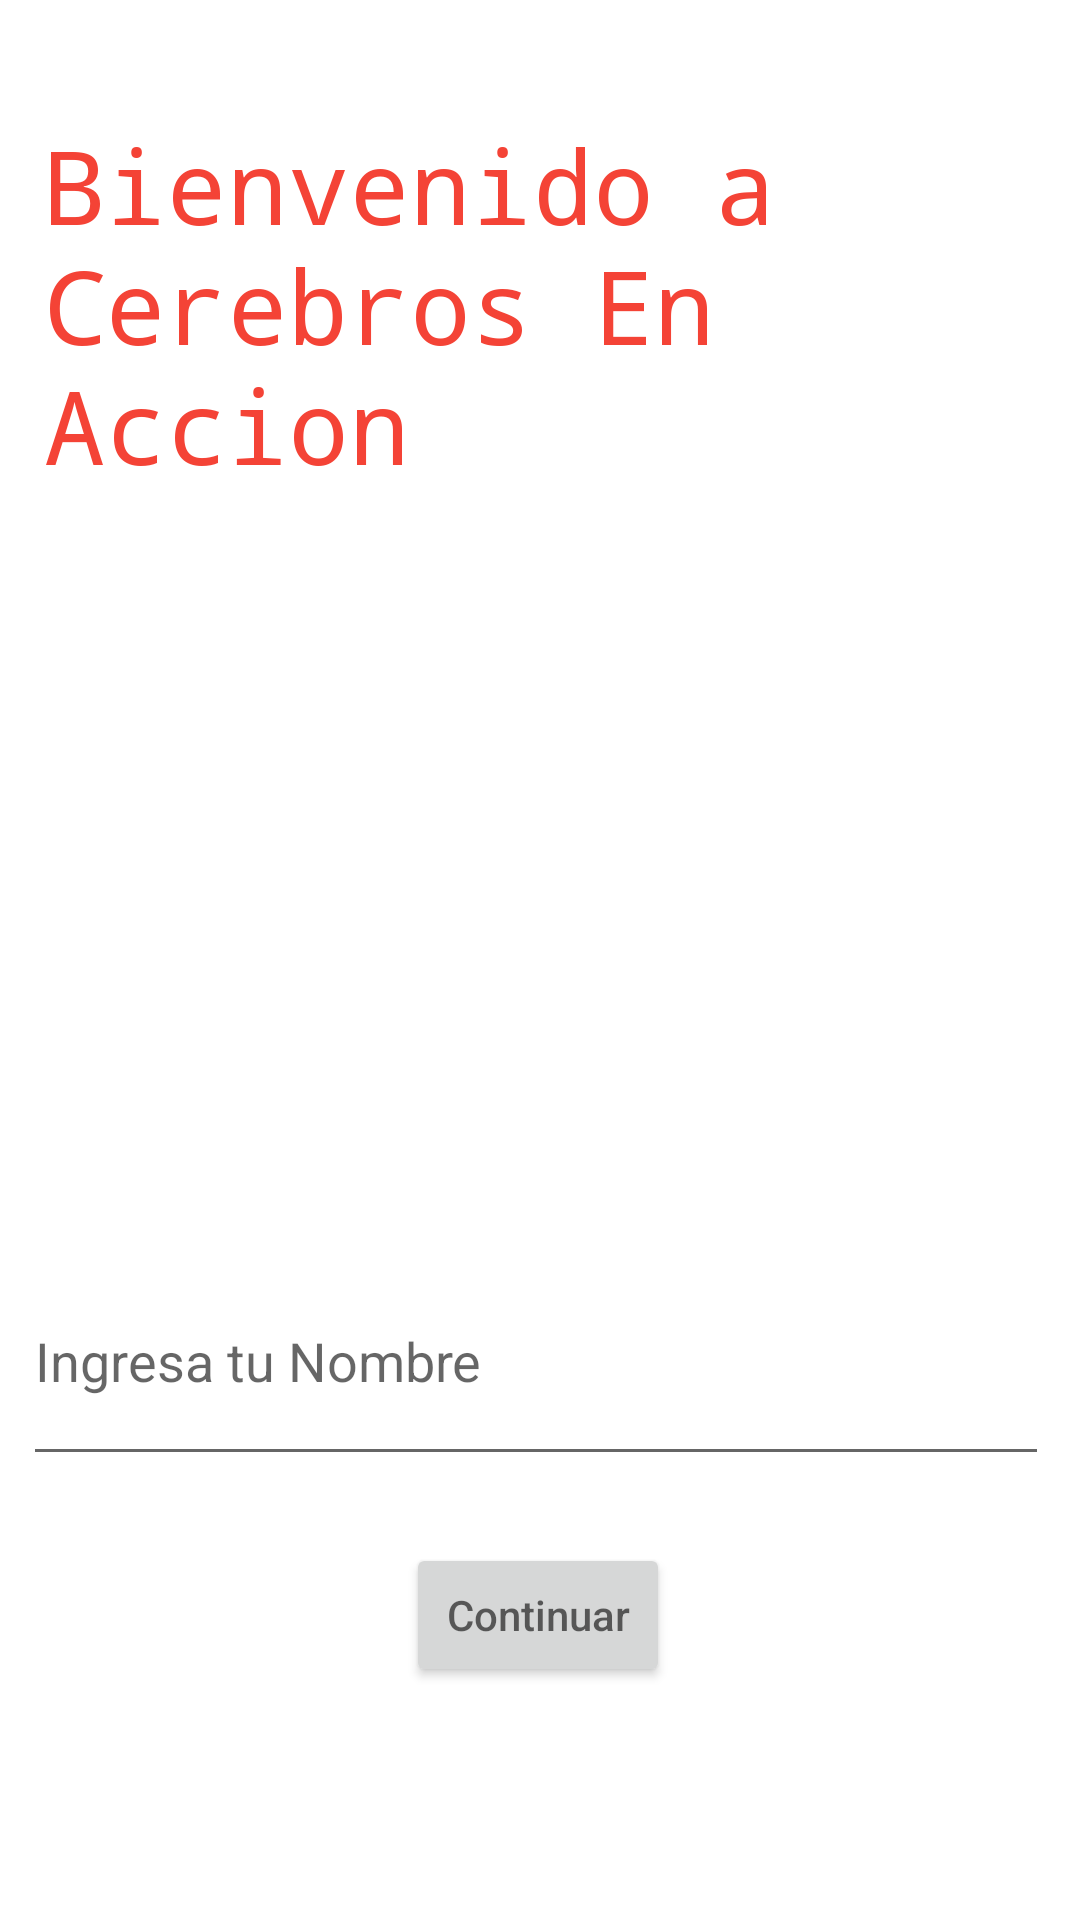

Here is an Android app screen rendered from its layout file. Give the layout XML and the strings, colors and styles it references.
<!-- AndroidManifest.xml: application theme Theme.TP_1_Apps_Moviles -->
<!-- res/layout/activity_main.xml -->
<?xml version="1.0" encoding="utf-8"?>
<androidx.constraintlayout.widget.ConstraintLayout xmlns:android="http://schemas.android.com/apk/res/android"
    xmlns:app="http://schemas.android.com/apk/res-auto"
    xmlns:tools="http://schemas.android.com/tools"
    android:layout_width="match_parent"
    android:layout_height="match_parent"
    tools:context=".MainActivity">

    <Button
        android:id="@+id/btnComenzar"
        android:layout_width="wrap_content"
        android:layout_height="wrap_content"
        android:hint="Continuar"
        app:layout_constraintBottom_toBottomOf="parent"
        app:layout_constraintEnd_toEndOf="parent"
        app:layout_constraintHorizontal_bias="0.498"
        app:layout_constraintStart_toStartOf="parent"
        app:layout_constraintTop_toTopOf="parent"
        app:layout_constraintVertical_bias="0.869" />

    <EditText
        android:id="@+id/edtName"
        android:layout_width="342dp"
        android:layout_height="80dp"
        android:layout_marginBottom="148dp"
        android:ems="10"
        android:hint="Ingresa tu Nombre"
        android:inputType="textPersonName"
        app:layout_constraintBottom_toBottomOf="parent"
        app:layout_constraintEnd_toEndOf="parent"
        app:layout_constraintHorizontal_bias="0.42"
        app:layout_constraintStart_toStartOf="parent" />

    <TextView
        android:id="@+id/textView4"
        android:layout_width="331dp"
        android:layout_height="160dp"
        android:fontFamily="monospace"
        android:text="Bienvenido a Cerebros En Accion "
        android:textColor="#F44336"
        android:textSize="34sp"
        app:layout_constraintBottom_toTopOf="@+id/edtName"
        app:layout_constraintEnd_toEndOf="parent"
        app:layout_constraintStart_toStartOf="parent"
        app:layout_constraintTop_toTopOf="parent"
        app:layout_constraintVertical_bias="0.155" />

</androidx.constraintlayout.widget.ConstraintLayout>
<!-- resources referenced by this layout -->
<resources>
  <style name="Theme.TP_1_Apps_Moviles" parent="Theme.MaterialComponents.DayNight.DarkActionBar">
          
          <item name="colorPrimary">@color/purple_500</item>
          <item name="colorPrimaryVariant">@color/purple_700</item>
          <item name="colorOnPrimary">@color/white</item>
          
          <item name="colorSecondary">@color/teal_200</item>
          <item name="colorSecondaryVariant">@color/teal_700</item>
          <item name="colorOnSecondary">@color/black</item>
          
          <item name="android:statusBarColor">?attr/colorPrimaryVariant</item>
          
      </style>
  <!-- not gathered from this repository: default colours our renderer supplied (Android Studio template values) -->
  <color name="purple_500">#FF6200EE</color>
  <color name="purple_700">#FF3700B3</color>
  <color name="teal_200">#FF03DAC5</color>
  <color name="teal_700">#FF018786</color>
  <color name="black">#FF000000</color>
  <color name="white">#FFFFFFFF</color>
</resources>
